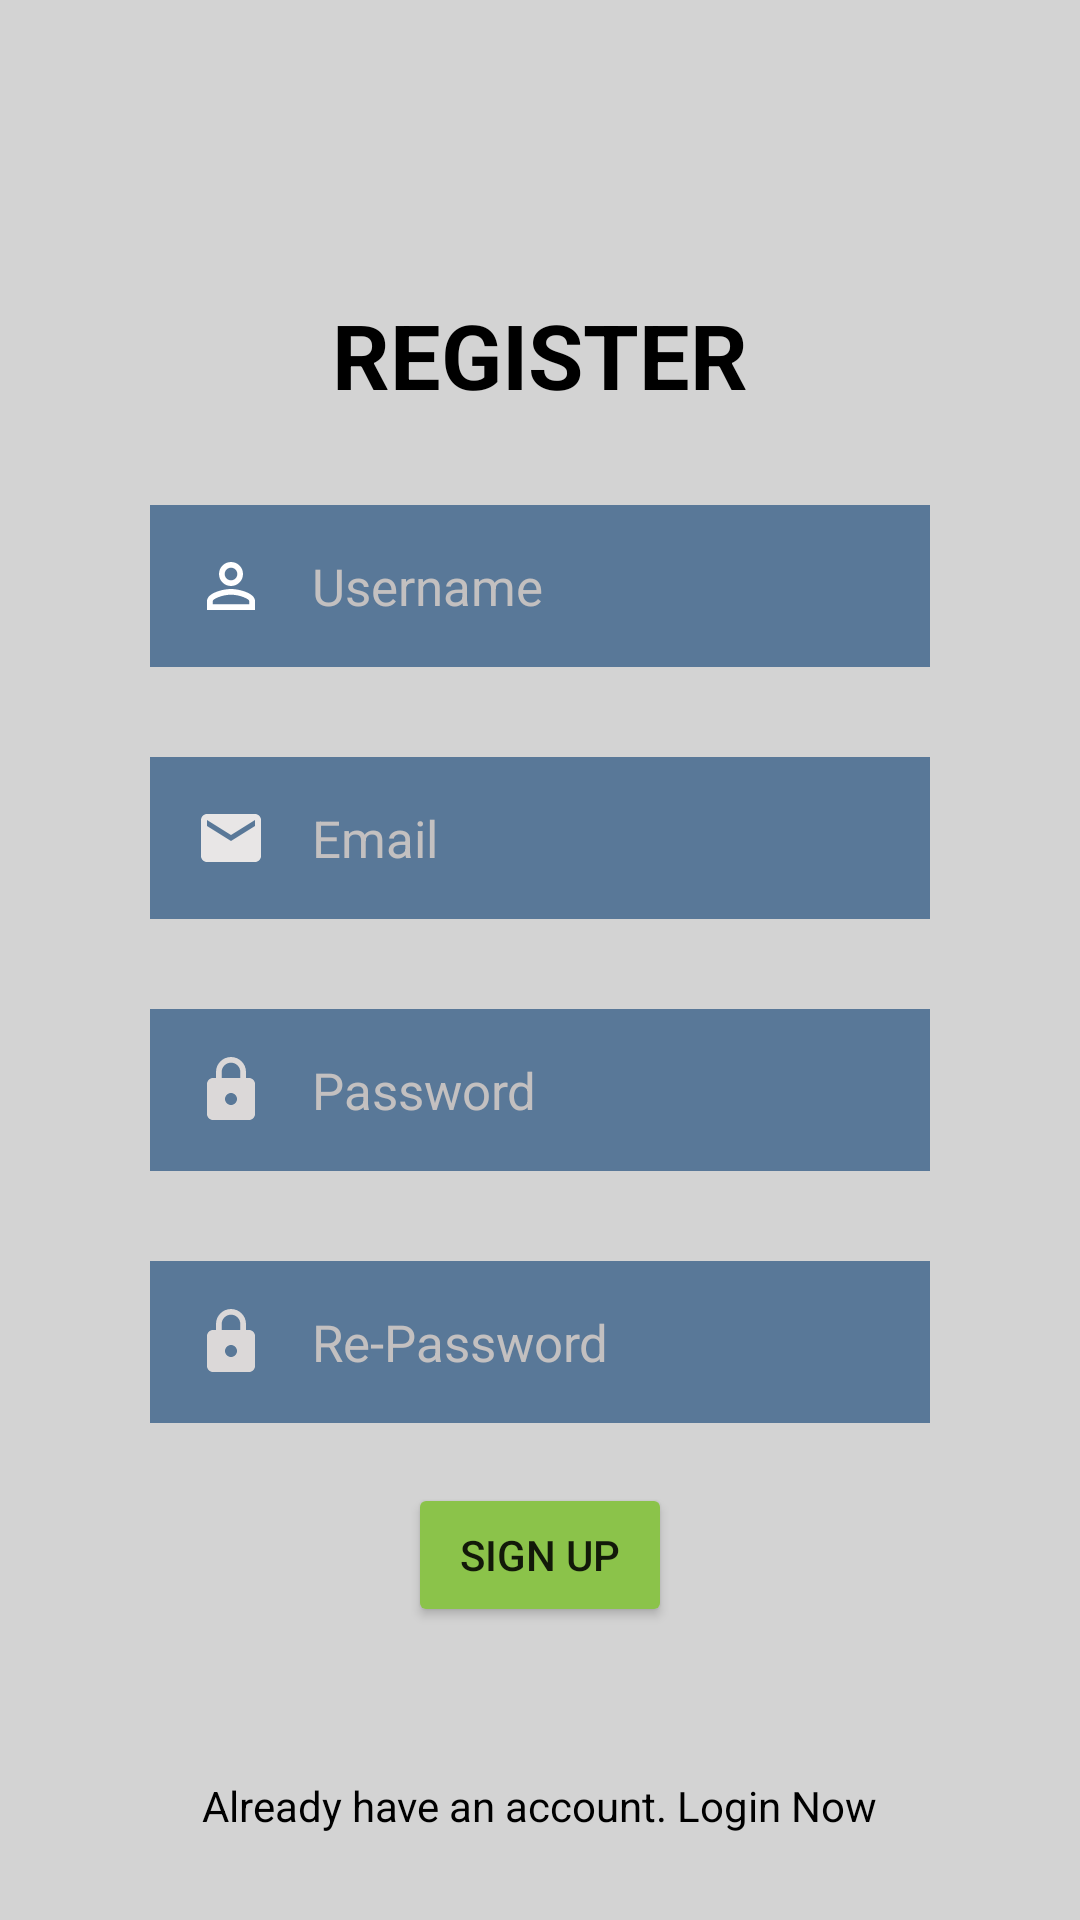

Here is an Android app screen rendered from its layout file. Give the layout XML and the strings, colors and styles it references.
<!-- AndroidManifest.xml: application theme Theme.MyFIRSTPROJECTHELLOWORLD -->
<!-- res/layout/activity_registration.xml -->
<?xml version="1.0" encoding="utf-8"?>
<androidx.constraintlayout.widget.ConstraintLayout xmlns:android="http://schemas.android.com/apk/res/android"
    xmlns:app="http://schemas.android.com/apk/res-auto"
    xmlns:tools="http://schemas.android.com/tools"
    android:layout_width="match_parent"
    android:layout_height="match_parent"
    android:background="#D3D3D3"
    tools:context=".RegistrationActivity">


    <ScrollView
        android:id="@+id/scrollView2"
        android:layout_width="match_parent"
        android:layout_height="wrap_content"
        app:layout_constraintBottom_toBottomOf="parent"
        app:layout_constraintLeft_toLeftOf="parent"
        app:layout_constraintRight_toRightOf="parent"

        app:layout_constraintTop_toTopOf="parent">

        <LinearLayout
            android:layout_width="match_parent"
            android:layout_height="wrap_content"
            android:layout_marginLeft="50dp"
            android:layout_marginRight="50dp"
            android:orientation="vertical">

            <TextView
                android:id="@+id/tvSignUpTitle"
                android:layout_width="wrap_content"
                android:layout_height="wrap_content"
                android:layout_gravity="center"
                android:text="REGISTER"
                android:textColor="@color/black"
                android:textSize="30dp"
                android:textStyle="bold" />

            <EditText
                android:id="@+id/etUsernameReg"
                android:layout_width="match_parent"
                android:layout_height="wrap_content"
                android:layout_marginTop="30dp"
                android:background="#C4355D87"
                android:drawableLeft="@drawable/baseline_person_outline_24"
                android:drawablePadding="15dp"
                android:hint="Username"
                android:padding="15dp"
                android:textColorHint="#C3C0C0"
                android:textSize="17dp" />

            <EditText
                android:id="@+id/etEmailReg"
                android:layout_width="match_parent"
                android:layout_height="wrap_content"
                android:layout_marginTop="30dp"
                android:background="#C4355D87"
                android:drawableLeft="@drawable/baseline_email_24"
                android:drawablePadding="15dp"
                android:hint="Email"
                android:padding="15dp"
                android:textColorHint="#C3C0C0"
                android:textSize="17dp" />

            <EditText
                android:id="@+id/etPasswordReg"
                android:layout_width="match_parent"
                android:layout_height="wrap_content"
                android:layout_marginTop="30dp"
                android:background="#C4355D87"
                android:drawableLeft="@drawable/baseline_lock_24"
                android:drawablePadding="15dp"
                android:hint="Password"
                android:inputType="textPassword"
                android:padding="15dp"
                android:textColorHint="#C3C0C0"
                android:textSize="17dp"
                app:layout_constraintVertical_bias="0.2" />


            <EditText
                android:id="@+id/etRePasswordReg"
                android:layout_width="match_parent"
                android:layout_height="wrap_content"
                android:layout_marginTop="30dp"
                android:background="#C4355D87"
                android:drawableLeft="@drawable/baseline_lock_24"
                android:drawablePadding="15dp"
                android:hint="Re-Password"
                android:inputType="textPassword"
                android:padding="15dp"
                android:textColorHint="#C3C0C0"
                android:textSize="17dp"
                app:layout_constraintVertical_bias="0.2" />

            <Button
android:onClick=""
                android:id="@+id/buttonRegister"
                android:layout_width="wrap_content"
                android:layout_height="wrap_content"
                android:layout_gravity="center"
                android:layout_marginTop="20dp"
                android:backgroundTint="#8BC34A"
                android:padding="10dp"
                android:text="Sign Up" />


        </LinearLayout>

    </ScrollView>

    <TextView
        android:id="@+id/tvLoginNow"
        android:layout_width="wrap_content"
        android:layout_height="wrap_content"
        android:layout_marginTop="50dp"
        android:text="Already have an account. Login Now"
        android:textColor="@color/black"
        app:layout_constraintEnd_toEndOf="parent"
        app:layout_constraintStart_toStartOf="parent"
        app:layout_constraintTop_toBottomOf="@+id/scrollView2" />


</androidx.constraintlayout.widget.ConstraintLayout>
<!-- resources referenced by this layout -->
<resources>
  <!-- drawable baseline_email_24 (drawable) -->
  <vector android:height="24dp" android:tint="#E8E6E6"
      android:viewportHeight="24" android:viewportWidth="24"
      android:width="24dp" xmlns:android="http://schemas.android.com/apk/res/android">
      <path android:fillColor="@android:color/white" android:pathData="M20,4L4,4c-1.1,0 -1.99,0.9 -1.99,2L2,18c0,1.1 0.9,2 2,2h16c1.1,0 2,-0.9 2,-2L22,6c0,-1.1 -0.9,-2 -2,-2zM20,8l-8,5 -8,-5L4,6l8,5 8,-5v2z"/>
  </vector>
  <!-- drawable baseline_lock_24 (drawable) -->
  <vector android:height="24dp" android:tint="#DBD8D8"
      android:viewportHeight="24" android:viewportWidth="24"
      android:width="24dp" xmlns:android="http://schemas.android.com/apk/res/android">
      <path android:fillColor="@android:color/white" android:pathData="M18,8h-1L17,6c0,-2.76 -2.24,-5 -5,-5S7,3.24 7,6v2L6,8c-1.1,0 -2,0.9 -2,2v10c0,1.1 0.9,2 2,2h12c1.1,0 2,-0.9 2,-2L20,10c0,-1.1 -0.9,-2 -2,-2zM12,17c-1.1,0 -2,-0.9 -2,-2s0.9,-2 2,-2 2,0.9 2,2 -0.9,2 -2,2zM15.1,8L8.9,8L8.9,6c0,-1.71 1.39,-3.1 3.1,-3.1 1.71,0 3.1,1.39 3.1,3.1v2z"/>
  </vector>
  <!-- drawable baseline_person_outline_24 (drawable) -->
  <vector android:height="24dp" android:tint="#FFFFFF"
      android:viewportHeight="24" android:viewportWidth="24"
      android:width="24dp" xmlns:android="http://schemas.android.com/apk/res/android">
      <path android:fillColor="#FFFFFF" android:pathData="M12,5.9c1.16,0 2.1,0.94 2.1,2.1s-0.94,2.1 -2.1,2.1S9.9,9.16 9.9,8s0.94,-2.1 2.1,-2.1m0,9c2.97,0 6.1,1.46 6.1,2.1v1.1L5.9,18.1L5.9,17c0,-0.64 3.13,-2.1 6.1,-2.1M12,4C9.79,4 8,5.79 8,8s1.79,4 4,4 4,-1.79 4,-4 -1.79,-4 -4,-4zM12,13c-2.67,0 -8,1.34 -8,4v3h16v-3c0,-2.66 -5.33,-4 -8,-4z"/>
  </vector>
  <style name="Theme.MyFIRSTPROJECTHELLOWORLD" parent="Theme.MaterialComponents.DayNight.NoActionBar">
          
          <item name="colorPrimary">@color/purple_500</item>
          <item name="colorPrimaryVariant">@color/purple_700</item>
          <item name="colorOnPrimary">@color/white</item>
          
          <item name="colorSecondary">@color/teal_200</item>
          <item name="colorSecondaryVariant">@color/teal_700</item>
          <item name="colorOnSecondary">@color/black</item>
          
          <item name="android:statusBarColor">?attr/colorPrimaryVariant</item>
          <item name="colorPrimaryDark">@color/black</item>
          <item name="colorAccent">@color/white</item>
          
      </style>
  <!-- not gathered from this repository: default colours our renderer supplied (Android Studio template values) -->
  <color name="purple_500">#FF6200EE</color>
  <color name="purple_700">#FF3700B3</color>
  <color name="teal_200">#FF03DAC5</color>
  <color name="teal_700">#FF018786</color>
  <color name="black">#FF000000</color>
  <color name="white">#FFFFFFFF</color>
</resources>
